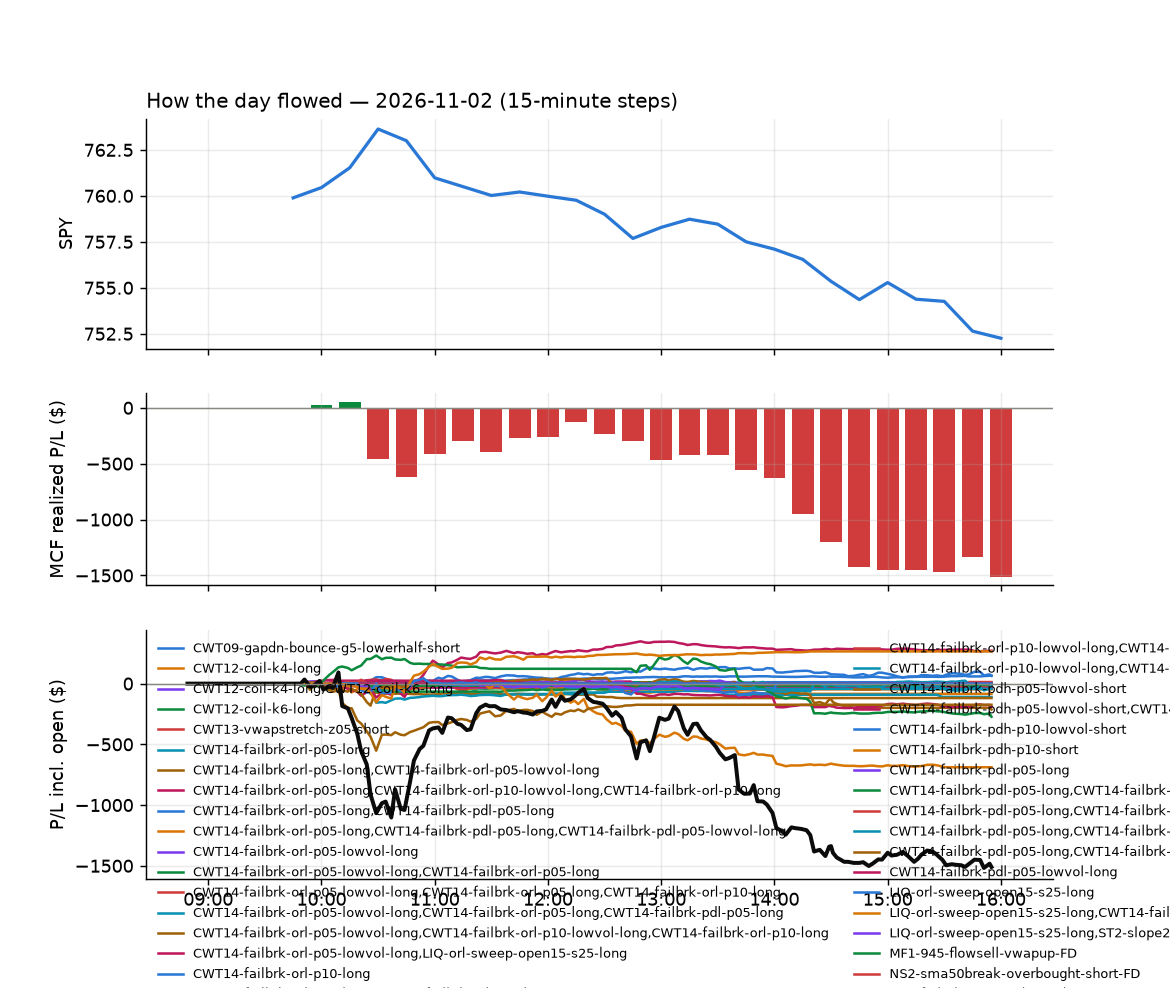

The table this chart was drawn from, first rows:
id, run_id, symbol, strategy, side, date, signal_time, entry_time, entry, stop, target, exit_time, exit, exit_reason, r_multiple, mae_r, mfe_r, success, shares, pnl, broker_order_id, slip_bps, pnl_adj, pct
6187, 1, AVEM, heat_fade_short, -1, 2026-11-02, 2026-11-02 09:50:19.144695-05:00, 2026-11-02 09:50:21.913383-05:00, 87.01, 87.51, 86.71, 2026-11-02 10:24:07.573102-05:00, 87.52, stop, -1.024, -0.9935, 0.04014, , 20, -10.2, 3d949297-52fc-4e27-9273-15b5c49af283, 11.48, -10.6, -0.5861
6174, 1, AVGO, heat_fade_short, -1, 2026-11-02, 2026-11-02 09:50:19.414315-05:00, 2026-11-02 09:50:22.600846-05:00, 327.7, 331.4, 324.9, 2026-11-02 10:18:18.283854-05:00, 331.5, stop, -1.016, -1.055, 0.1504, , 5, -18.92, ddbf46b6-c4f0-4ffa-a4e6-77012d565cea, 14.63, -19.02, -1.155
6173, 1, BLK, heat_fade_short, -1, 2026-11-02, 2026-11-02 09:50:20.734157-05:00, 2026-11-02 09:50:22.632679-05:00, 1165, 1173, 1158, 2026-11-02 10:15:17.028680-05:00, 1174, stop, -1.075, -1.034, 0.1759, , 1, -8.22, fda6b0c7-658e-4604-bc84-fb9f4a1bd46a, 2.702, -8.24, -0.7053
6150, 1, AVUV, CWT14-failbrk-pdh-p05-lowvol-short, -1, 2026-11-02, 2026-11-02 09:50:19.637603-05:00, 2026-11-02 09:50:23.343709-05:00, 124.3, 124.7, 124.2, 2026-11-02 09:54:42.943412-05:00, 124.7, stop, -0.9941, -1.137, 0.1871, , 14, -4.94, 6bda0a12-5068-4c2c-bd2a-a880069c215f, -0.9192, -5.22, -0.2838
6220, 1, AMAT, heat_fade_short, -1, 2026-11-02, 2026-11-02 09:50:17.909376-05:00, 2026-11-02 09:50:23.603268-05:00, 391.5, 398.7, 387.5, 2026-11-02 10:28:04.243055-05:00, 398.8, stop, -1.016, -1.057, 0.1666, , 4, -29.1, 1cca45e4-c778-4455-a390-b52a6b755965, 40.13, -29.18, -1.858
6146, 1, C, CWT14-failbrk-pdh-p05-lowvol-short, -1, 2026-11-02, 2026-11-02 09:50:21.818282-05:00, 2026-11-02 09:50:25.099594-05:00, 123.9, 125, 123.7, 2026-11-02 09:50:45.900531-05:00, 123.7, target, 0.1656, -0.2527, 0.2353, , 14, 2.66, c92c3850-c8f7-4275-a137-2664386836e5, 21.75, 2.66, 0.1534
6221, 1, CRDO, NS3-failed-vwap-reclaim-short-FD, -1, 2026-11-02, 2026-11-02 09:50:23.761455-05:00, 2026-11-02 09:50:25.627359-05:00, 147.0, 152.2, 144.5, 2026-11-02 10:27:23.332846-05:00, 152.4, stop, -1.034, -1.064, 0.3052, , 12, -65.04, b23e2d54-c5d1-433e-9057-2ad75231212e, 91.33, -65.28, -3.687
6200, 1, DAL, RW2-exhaustion-noon-adv150-short-FD, -1, 2026-11-02, 2026-11-02 09:50:24.645575-05:00, 2026-11-02 09:50:26.259792-05:00, 83.21, 84, 82.44, 2026-11-02 10:26:38.378488-05:00, 84.04, stop, -1.048, -0.8457, 0.3282, , 21, -17.43, 2d290617-c682-48a1-af30-8698ce209870, 1.202, -17.85, -0.9975
6222, 1, CRDO, RW4-ns3-adv150-short-FD, -1, 2026-11-02, 2026-11-02 09:50:23.933697-05:00, 2026-11-02 09:50:29.488838-05:00, 146.9, 152.2, 144.5, 2026-11-02 10:27:24.620990-05:00, 152.4, stop, -1.033, -1.063, 0.2852, , 12, -66.02, c74e5979-feef-411c-8f07-d1eac6c71e94, 96.84, -66.26, -3.745
6202, 1, EWT, heat_fade_short, -1, 2026-11-02, 2026-11-02 09:50:27.073655-05:00, 2026-11-02 09:50:29.558371-05:00, 102.4, 103.3, 101.8, 2026-11-02 10:24:18.464861-05:00, 103.3, stop, -1.025, -1.078, 0.1089, , 17, -15.99, a1edee04-8750-4a79-aa7a-c3dfd5c13d94, 18.53, -16.33, -0.9188
6399, 1, DRAM, heat_fade_short, -1, 2026-11-02, 2026-11-02 09:50:25.679464-05:00, 2026-11-02 09:50:29.754614-05:00, 48.51, 49.48, 48, 2026-11-02 12:27:06.179371-05:00, 47.99, target, 0.5434, -0.7939, 0.5278, , 36, 18.87, 63ccf1c5-69b1-47d2-a56d-23649aaf9288, 46.33, 18.87, 1.08
6436, 1, FIX, heat_fade_short, -1, 2026-11-02, 2026-11-02 09:50:28.479857-05:00, 2026-11-02 09:50:29.862531-05:00, 1234, 1267, 1219, 2026-11-02 12:44:11.374873-05:00, 1219, target, 0.4686, -0.5568, 0.4569, , 1, 15.25, 3677acbc-5ae8-4c0d-b1b9-0c3644cc3b0e, 71.97, 15.25, 1.236
6201, 1, EMXC, heat_fade_short, -1, 2026-11-02, 2026-11-02 09:50:26.386524-05:00, 2026-11-02 09:50:31.490309-05:00, 91.05, 91.7, 90.65, 2026-11-02 10:25:21.246362-05:00, 91.73, stop, -1.041, -1.033, 0.01941, , 19, -12.87, 2ee86211-14e9-4e06-be4c-72023c952d93, 13.42, -13.25, -0.7439
6414, 1, EWY, heat_fade_short, -1, 2026-11-02, 2026-11-02 09:50:27.330519-05:00, 2026-11-02 09:50:32.214993-05:00, 157.1, 159.3, 155.9, 2026-11-02 12:33:48.123207-05:00, 155.9, target, 0.5895, -0.8072, 0.6078, , 11, 14.16, 4e84307b-eba5-4201-b420-13372b7ef4a5, 28.41, 14.16, 0.8192
6167, 1, IBKR, heat_fade_short, -1, 2026-11-02, 2026-11-02 09:50:30.895087-05:00, 2026-11-02 09:50:33.595413-05:00, 78.35, 79.29, 77.65, 2026-11-02 10:11:39.419050-05:00, 79.38, stop, -1.09, -0.8786, 0.0741, , 22, -22.66, b7ad8f6a-f4ef-4ebd-b813-45388f8d3393, 15.29, -23.1, -1.315
6415, 1, JBL, heat_fade_short, -1, 2026-11-02, 2026-11-02 09:50:33.037576-05:00, 2026-11-02 09:50:34.593656-05:00, 273.7, 279.1, 272.1, 2026-11-02 12:33:47.859319-05:00, 272.1, target, 0.2885, -0.7507, 0.2953, , 6, 9.36, 7f31f057-6264-46e8-8bfb-eb962cb7a0ae, 69.85, 9.36, 0.57
6151, 1, IWM, heat_fade_short, -1, 2026-11-02, 2026-11-02 09:50:32.345275-05:00, 2026-11-02 09:50:36.242370-05:00, 281.3, 282.4, 280.4, 2026-11-02 09:55:46.067831-05:00, 282.4, stop, -1.002, -1.042, 0.09816, , 6, -6.33, 6a9fea45-d41c-4a9c-a6e2-ecd1cd893f36, 1.659, -6.45, -0.375
6175, 1, NTAP, heat_fade_long-FD, 1, 2026-11-02, 2026-11-02 09:50:36.907951-05:00, 2026-11-02 09:50:37.716667-05:00, 192.2, 189.6, 195, 2026-11-02 10:17:11.691077-05:00, 195.1, target, 1.072, -0.5814, 1.218, , 9, 25.38, c1c355e3-c692-4b68-9ce3-b3f1bfa8b010, -2.08, 25.38, 1.467
6178, 1, LUV, heat_fade_short, -1, 2026-11-02, 2026-11-02 09:50:34.692512-05:00, 2026-11-02 09:50:37.924329-05:00, 43.87, 44.32, 43.46, 2026-11-02 10:19:26.441969-05:00, 44.35, stop, -1.076, -1.076, 0.06706, , 40, -19.2, cc7ce860-d08c-4b9d-b933-0e6cf23a32ad, 4.557, -20, -1.094
6147, 1, SAP, CWT14-failbrk-pdl-p05-long, 1, 2026-11-02, 2026-11-02 09:50:41.579912-05:00, 2026-11-02 09:50:41.804201-05:00, 234.7, 232.9, 234.9, 2026-11-02 09:51:45.758045-05:00, 235, target, 0.1869, -0.2804, 0.01168, , 7, 2.24, 1b9ca33c-2606-4e2a-8e44-3a8405c6821d, 16.22, 2.24, 0.1364
6349, 1, P, heat_fade_long-FD, 1, 2026-11-02, 2026-11-02 09:50:38.288798-05:00, 2026-11-02 09:50:41.880873-05:00, 120.7, 118.8, 123.4, 2026-11-02 11:28:58.079328-05:00, 118.7, stop, -1.016, -1.016, 1.374, , 14, -27.16, 7b486608-d399-416c-a216-4fec670c23b6, -35.24, -27.44, -1.608
6224, 1, SOXX, heat_fade_short, -1, 2026-11-02, 2026-11-02 09:50:44.277035-05:00, 2026-11-02 09:50:44.733554-05:00, 472.4, 479, 467.8, 2026-11-02 10:27:22.386981-05:00, 479.1, stop, -1.021, -1.056, 0.2408, , 3, -20.22, 6924e341-3e2c-4d04-9c76-0df79f802188, 21.12, -20.28, -1.427
6223, 1, SMH, heat_fade_short, -1, 2026-11-02, 2026-11-02 09:50:42.816661-05:00, 2026-11-02 09:50:44.933436-05:00, 525.9, 532.3, 521.8, 2026-11-02 10:27:53.923792-05:00, 532.3, stop, -1.002, -1.003, 0.218, , 3, -19.3, 94399c3e-8597-4b42-9b6c-9831aef2535e, 22.2, -19.36, -1.223
6259, 1, SNPS, heat_fade_short, -1, 2026-11-02, 2026-11-02 09:50:43.245434-05:00, 2026-11-02 09:50:45.480941-05:00, 468.3, 475, 465.2, 2026-11-02 10:44:26.455131-05:00, 475.7, stop, -1.096, -1.126, 0.1547, , 3, -22.11, 802a33a3-190d-4565-95c2-4e66ab259711, 38.18, -22.17, -1.574
6407, 1, SOXL, heat_fade_short, -1, 2026-11-02, 2026-11-02 09:50:43.656593-05:00, 2026-11-02 09:50:46.629046-05:00, 77.41, 81.34, 74.5, 2026-11-02 12:30:50.238930-05:00, 74.49, target, 0.7418, -0.9304, 0.7498, , 23, 67.17, b0bfa64e-c6bf-451a-8427-fd15143dd05f, 65.97, 67.17, 3.773
6203, 1, SOXQ, heat_fade_short, -1, 2026-11-02, 2026-11-02 09:50:43.920290-05:00, 2026-11-02 09:50:47.129893-05:00, 84.34, 85.45, 83.59, 2026-11-02 10:25:22.410995-05:00, 85.49, stop, -1.035, -1.002, 0.1891, , 21, -24.07, 82d04a80-ee19-4ad1-b931-c3793ec2227d, 21.35, -24.49, -1.359
6148, 1, TSLA, CWT14-failbrk-pdh-p10-short, -1, 2026-11-02, 2026-11-02 09:50:46.854038-05:00, 2026-11-02 09:50:48.332390-05:00, 399.6, 403.7, 398.3, 2026-11-02 09:51:39.465342-05:00, 398.2, target, 0.3275, -0.2199, 0.119, , 4, 5.45, 78797d9c-14cb-47c3-b127-3d03debd50a1, 14.12, 5.45, 0.341
6225, 1, TECL, heat_fade_short, -1, 2026-11-02, 2026-11-02 09:50:45.899878-05:00, 2026-11-02 09:50:48.633299-05:00, 172.1, 176.8, 168.9, 2026-11-02 10:28:32.351775-05:00, 176.9, stop, -1.03, -1.027, 0.1924, , 10, -47.62, f4ef3171-f027-4e60-8e38-9cbed0fde40b, 39.92, -47.82, -2.766
6149, 1, TSLQ, CWT14-failbrk-pdl-p05-long, 1, 2026-11-02, 2026-11-02 09:50:47.229558-05:00, 2026-11-02 09:50:50.209579-05:00, 14.8, 14.45, 14.93, 2026-11-02 09:52:22.952176-05:00, 14.93, target, 0.3576, -0.138, 0.4142, , 121, 15.28, f33cf08a-d7ae-4e61-9261-19a87d5cd0c7, 22.83, 15.28, 0.853
6314, 1, WDC, heat_fade_long-FD, 1, 2026-11-02, 2026-11-02 09:50:50.628348-05:00, 2026-11-02 09:50:51.086274-05:00, 354.3, 350.3, 362.6, 2026-11-02 11:10:12.409741-05:00, 350.2, stop, -1.023, -1.447, 1.686, , 5, -20.15, d2dda57a-7f5b-4620-9539-9a9e59970b76, -61.99, -20.25, -1.138
6152, 1, VB, CWT14-failbrk-pdh-p05-lowvol-short, -1, 2026-11-02, 2026-11-02 09:50:48.914526-05:00, 2026-11-02 09:50:51.265194-05:00, 292.8, 294, 292.5, 2026-11-02 09:57:31.759514-05:00, 294.1, stop, -1.111, -1.058, -0.03528, , 6, -7.56, 9fde98b4-21dc-4b6e-8cba-f9b0e3fd93f5, 5.12, -7.68, -0.4303
6176, 1, SPYG, MF1-945-flowsell-vwapup-FD, -1, 2026-11-02, 2026-11-02 09:50:52.636778-05:00, 2026-11-02 09:50:53.401819-05:00, 117.3, 117.7, 116.9, 2026-11-02 10:17:15.500293-05:00, 117.7, stop, -1.024, -1.024, 0.3696, , 15, -5.4, ba36818d-4cee-47b2-8ac3-de9d7049bcc5, 7.665, -5.7, -0.3069
6154, 1, ADSK, RW2-exhaustion-noon-adv150-short-FD, -1, 2026-11-02, 2026-11-02 09:55:15.901982-05:00, 2026-11-02 09:55:16.909752-05:00, 257.7, 259.4, 255.5, 2026-11-02 10:00:44.695424-05:00, 255.3, target, 1.348, -0.07489, 1.636, , 6, 14.04, 8cd16b6e-0586-41a9-a861-208a6081304c, -9.322, 14.04, 0.9081
6240, 1, CRWV, heat_fade_long-FD, 1, 2026-11-02, 2026-11-02 09:55:21.170577-05:00, 2026-11-02 09:55:25.227516-05:00, 52.43, 50.66, 54.07, 2026-11-02 10:33:29.971291-05:00, 54.11, target, 0.9518, -0.1737, 1.004, , 34, 57.12, 26376902-d7a9-4f71-8a4d-3ef04b249dea, 11.64, 57.12, 3.204
6158, 1, GE, CWT14-failbrk-pdh-p10-short, -1, 2026-11-02, 2026-11-02 09:55:24.565739-05:00, 2026-11-02 09:55:26.769668-05:00, 313.1, 315.4, 311.6, 2026-11-02 10:04:21.971050-05:00, 315.7, stop, -1.109, -1.331, 0.1408, , 5, -13, cd34a01d-8f1c-4b13-9a67-6ce713991360, -6.072, -13.1, -0.8304
6188, 1, IWF, heat_fade_short, -1, 2026-11-02, 2026-11-02 09:55:28.512994-05:00, 2026-11-02 09:55:28.793686-05:00, 118.3, 119, 117.8, 2026-11-02 10:22:31.839236-05:00, 119, stop, -1.037, -1.067, 0.201, , 15, -10.05, 137df1d9-82f3-42f7-a920-28cdbef55e54, 4.646, -10.35, -0.5663
6171, 1, IWV, MF1-945-flowsell-vwapup-FD, -1, 2026-11-02, 2026-11-02 09:55:28.923825-05:00, 2026-11-02 09:55:29.991412-05:00, 431.6, 432.1, 430.4, 2026-11-02 10:13:41.367048-05:00, 432.2, stop, -1.203, -1.098, 0.3646, , 4, -2.64, ad9286f0-a6af-408b-9361-418a0e31f0e9, -0.8111, -2.72, -0.1529
6170, 1, IWB, MF1-945-flowsell-vwapup-FD, -1, 2026-11-02, 2026-11-02 09:55:28.231036-05:00, 2026-11-02 09:55:31.169644-05:00, 415.8, 416.2, 414.5, 2026-11-02 10:12:49.407842-05:00, 416.3, stop, -1.106, -1.039, 0.4886, , 4, -1.97, a3a5c09b-737d-4081-84fc-4eb0ac9681af, -2.827, -2.05, -0.1184
6153, 1, INTU, RW2-exhaustion-noon-adv150-short-FD, -1, 2026-11-02, 2026-11-02 09:55:27.580597-05:00, 2026-11-02 09:55:31.197483-05:00, 350.0, 353.9, 347.1, 2026-11-02 09:58:48.366233-05:00, 347.1, target, 0.7442, -0.1549, 0.7823, , 5, 14.65, ce1f0e0f-1011-4e13-b555-40811fcab9cb, 15.12, 14.65, 0.8371
6155, 1, NTNX, CWT14-failbrk-pdl-p05-long, 1, 2026-11-02, 2026-11-02 09:55:33.084258-05:00, 2026-11-02 09:55:34.363813-05:00, 66.24, 65.47, 66.48, 2026-11-02 10:01:21.739116-05:00, 65.45, stop, -1.024, -0.8798, 0.07126, , 27, -21.33, b065fc65-fb9e-456d-91de-4f48199585a7, 15.12, -21.87, -1.193
6366, 1, PGR, CWT14-failbrk-pdl-p05-lowvol-long, 1, 2026-11-02, 2026-11-02 09:55:35.298347-05:00, 2026-11-02 09:55:35.710427-05:00, 231.3, 229.7, 231.9, 2026-11-02 11:41:24.815598-05:00, 232, target, 0.4084, -0.6847, 0.4925, , 7, 4.76, 36528c4c-faaf-4610-97d1-3de0edb84786, 7.137, 4.76, 0.2939
6365, 1, PGR, CWT14-failbrk-pdl-p05-long, 1, 2026-11-02, 2026-11-02 09:55:35.110443-05:00, 2026-11-02 09:55:35.787429-05:00, 231.3, 229.7, 231.9, 2026-11-02 11:41:24.651713-05:00, 232, target, 0.4084, -0.6847, 0.4925, , 7, 4.76, eaf1735e-501d-4115-a796-1703cb9fea45, 7.137, 4.76, 0.2939
6189, 1, NBIS, heat_fade_long-FD, 1, 2026-11-02, 2026-11-02 09:55:32.264342-05:00, 2026-11-02 09:55:35.841057-05:00, 147.4, 143.4, 151.8, 2026-11-02 10:23:45.869863-05:00, 151.8, target, 1.122, -0.1715, 1.142, , 12, 53.4, be4da810-f5e9-44b8-ac31-328bb335ad28, -15.57, 53.4, 3.019
6226, 1, PM, CWT14-failbrk-pdl-p05-long, 1, 2026-11-02, 2026-11-02 09:55:35.708168-05:00, 2026-11-02 09:55:36.668613-05:00, 208.0, 206.6, 208.8, 2026-11-02 10:28:09.641033-05:00, 206.4, stop, -1.157, -1.128, 0.3271, , 8, -12.96, 67e1d4ab-133e-4f48-a3e9-2085b19e5392, -2.884, -13.12, -0.7788
6156, 1, NTNX, CWT14-failbrk-pdl-p05-lowvol-long, 1, 2026-11-02, 2026-11-02 09:55:33.230792-05:00, 2026-11-02 09:55:37.631248-05:00, 66.24, 65.47, 66.48, 2026-11-02 10:01:22.513473-05:00, 65.35, stop, -1.153, -0.8798, 0.07126, , 27, -24.03, 76b5c8ad-322a-4ea4-86f0-0e500da45b94, 15.12, -24.57, -1.344
6191, 1, QQQM, heat_fade_short, -1, 2026-11-02, 2026-11-02 09:55:37.084269-05:00, 2026-11-02 09:55:38.557751-05:00, 286.2, 287.5, 284.6, 2026-11-02 10:22:32.812335-05:00, 287.6, stop, -1.034, -1.026, 0.3317, , 6, -8.16, 52a779f3-f203-4d8f-ac6d-aceec76283dc, -5.419, -8.28, -0.4752
6190, 1, QQQ, heat_fade_short, -1, 2026-11-02, 2026-11-02 09:55:36.646744-05:00, 2026-11-02 09:55:38.632136-05:00, 695.1, 698.2, 691, 2026-11-02 10:22:32.834488-05:00, 698.3, stop, -1.03, -1.036, 0.3539, , 2, -6.55, cfb01d12-0605-4981-9019-bf3581d20228, -5.974, -6.59, -0.4712
6204, 1, QLD, heat_fade_short, -1, 2026-11-02, 2026-11-02 09:55:36.383977-05:00, 2026-11-02 09:55:39.534272-05:00, 83.64, 84.48, 82.68, 2026-11-02 10:24:29.101581-05:00, 84.46, stop, -0.973, -1.045, 0.3079, , 21, -17.22, 79e953ba-b17f-4dfc-9ce1-2e99630c7e15, -7.122, -17.64, -0.9804
6205, 1, TQQQ, heat_fade_short, -1, 2026-11-02, 2026-11-02 09:55:42.119490-05:00, 2026-11-02 09:55:42.460096-05:00, 63.15, 64.15, 62, 2026-11-02 10:24:37.791847-05:00, 64.16, stop, -1.014, -1.042, 0.2704, , 28, -28.35, 4535e59e-5263-41ee-9472-37436343d930, -11.89, -28.91, -1.603
6400, 1, BRO, CWT14-failbrk-pdh-p05-lowvol-short, -1, 2026-11-02, 2026-11-02 10:00:21.746880-05:00, 2026-11-02 10:00:30.930435-05:00, 70.26, 70.91, 70.01, 2026-11-02 12:25:18.522700-05:00, 70.95, stop, -1.057, -1.011, 0.4288, , 25, -17.25, 96f16d8a-82aa-4cb7-be91-ba38f25cec6b, 7.111, -17.75, -0.9821
6160, 1, CSCO, CWT14-failbrk-pdl-p05-long, 1, 2026-11-02, 2026-11-02 10:00:24.727076-05:00, 2026-11-02 10:00:33.694700-05:00, 103.6, 102.7, 103.9, 2026-11-02 10:07:43.067750-05:00, 103.9, target, 0.3363, -0.3475, 0.3699, , 17, 5.1, 7f0d6b44-841d-4a6b-a706-5c156df178cd, 9.664, 5.1, 0.2896
6161, 1, CSCO, CWT14-failbrk-pdl-p05-lowvol-long, 1, 2026-11-02, 2026-11-02 10:00:24.902529-05:00, 2026-11-02 10:00:33.912763-05:00, 103.6, 102.7, 103.9, 2026-11-02 10:07:45.769122-05:00, 103.9, target, 0.3363, -0.3475, 0.3699, , 17, 5.1, 6308a37c-838a-43a6-8c83-f41dfddc07dd, 9.664, 5.1, 0.2896
6401, 1, BRO, CWT14-failbrk-pdh-p10-lowvol-short, -1, 2026-11-02, 2026-11-02 10:00:21.990993-05:00, 2026-11-02 10:00:34.441452-05:00, 70.26, 70.91, 70.01, 2026-11-02 12:25:16.925758-05:00, 70.95, stop, -1.057, -1.011, 0.4288, , 25, -17.25, fa64290f-bb34-4096-aa77-597b3dd15c99, 7.111, -17.75, -0.9821
6402, 1, BRO, CWT14-failbrk-pdh-p10-short, -1, 2026-11-02, 2026-11-02 10:00:22.179271-05:00, 2026-11-02 10:00:34.526460-05:00, 70.26, 70.91, 70.01, 2026-11-02 12:25:15.925062-05:00, 70.95, stop, -1.057, -1.011, 0.4288, , 25, -17.25, 8e52043a-a8a9-44ef-a92f-572f9b689fd4, 7.111, -17.75, -0.9821
6179, 1, NRG, heat_fade_short, -1, 2026-11-02, 2026-11-02 10:00:36.557379-05:00, 2026-11-02 10:00:41.826013-05:00, 95.96, 96.87, 94.8, 2026-11-02 10:21:29.609994-05:00, 96.97, stop, -1.113, -0.9368, 0.4629, , 18, -18.18, d43dd47a-2ecd-408a-8e64-94622de50bae, -13.04, -18.54, -1.053
6172, 1, IEMG, MF1-945-flowsell-vwapup-FD, -1, 2026-11-02, 2026-11-02 10:00:30.344363-05:00, 2026-11-02 10:00:41.959234-05:00, 75.44, 75.57, 75.04, 2026-11-02 10:12:22.898020-05:00, 75.57, stop, -0.9943, -1.028, 0.6934, , 23, -2.99, c6d95cb2-e1dd-43e3-84ad-74b95689b83a, -6.055, -3.45, -0.1723
6439, 1, TTMI, heat_fade_short, -1, 2026-11-02, 2026-11-02 10:00:45.385634-05:00, 2026-11-02 10:00:49.009019-05:00, 84.24, 85.91, 81.13, 2026-11-02 12:46:28.148315-05:00, 81.08, target, 1.889, -0.7412, 1.937, , 21, 66.36, 8d47cc48-f65e-4fd8-acbc-127a16f99b21, -86.21, 66.36, 3.751
6350, 1, XLU, CWT14-failbrk-pdl-p05-long, 1, 2026-11-02, 2026-11-02 10:00:49.791838-05:00, 2026-11-02 10:00:50.979607-05:00, 43.36, 43.21, 43.45, 2026-11-02 11:27:50.812139-05:00, 43.45, target, 0.612, -0.646, 0.68, , 41, 3.69, b1dc2b15-5c6a-483c-b7a3-d2ec4ee52a25, -2.306, 3.69, 0.2076
6351, 1, XLU, CWT14-failbrk-pdl-p05-lowvol-long, 1, 2026-11-02, 2026-11-02 10:00:49.955798-05:00, 2026-11-02 10:00:52.229975-05:00, 43.36, 43.21, 43.45, 2026-11-02 11:27:52.651575-05:00, 43.45, target, 0.612, -0.646, 0.68, , 41, 3.69, e6620fa9-43c9-4054-adfc-6afad0951f90, -2.306, 3.69, 0.2076
6206, 1, XLI, CWT14-failbrk-pdh-p05-lowvol-short, -1, 2026-11-02, 2026-11-02 10:00:48.987033-05:00, 2026-11-02 10:00:52.826472-05:00, 170.2, 170.9, 169.8, 2026-11-02 10:24:26.221765-05:00, 170.9, stop, -1.034, -1.132, 0.4895, , 10, -6.57, ae7a08c3-54e0-4073-8366-db971dc7ff7e, -2.997, -6.77, -0.386
... 335 more rows
